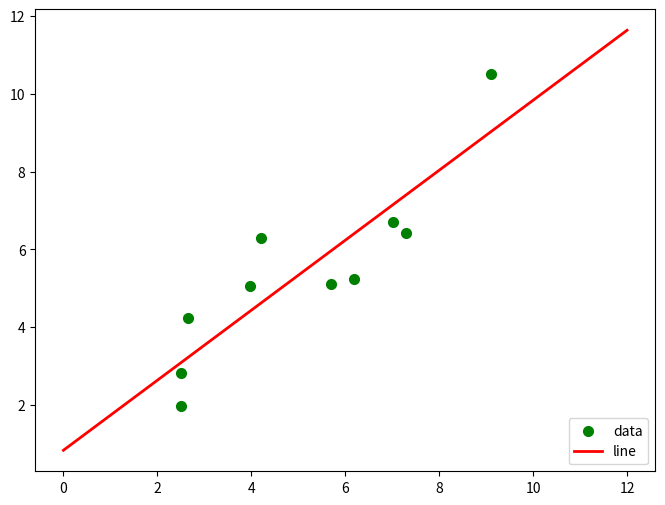

Here is the Python script that generated this plot:
##最小二乘法
import numpy as np  # 科学计算库
import scipy as sp  # 在numpy基础上实现的部分算法库
import matplotlib.pyplot as plt  # 绘图库
from scipy.optimize import leastsq  ##引入最小二乘法算法

'''
     设置样本数据，真实数据需要在这里处理
'''
##样本数据(Xi,Yi)，需要转换成数组(列表)形式
Xi = np.array([6.19, 2.51, 7.29, 7.01, 5.7, 2.66, 3.98, 2.5, 9.1, 4.2])
Yi = np.array([5.25, 2.83, 6.41, 6.71, 5.1, 4.23, 5.05, 1.98, 10.5, 6.3])

'''
    设定拟合函数和偏差函数
    函数的形状确定过程：
    1.先画样本图像
    2.根据样本图像大致形状确定函数形式(直线、抛物线、正弦余弦等)
'''


##需要拟合的函数func :指定函数的形状
def func(p, x):
    k, b = p
    return k * x + b


##偏差函数：x,y都是列表:这里的x,y更上面的Xi,Yi中是一一对应的
def error(p, x, y):
    return func(p, x) - y


'''
    主要部分：附带部分说明
    1.leastsq函数的返回值tuple，第一个元素是求解结果，第二个是求解的代价值(个人理解)
    2.官网的原话（第二个值）：Value of the cost function at the solution
    3.实例：Para=>(array([ 0.61349535,  1.79409255]), 3)
    4.返回值元组中第一个值的数量跟需要求解的参数的数量一致
'''

# k,b的初始值，可以任意设定,经过几次试验，发现p0的值会影响cost的值：Para[1]
p0 = [1, 20]

# 把error函数中除了p0以外的参数打包到args中(使用要求)
Para = leastsq(error, p0, args=(Xi, Yi))

# 读取结果
k, b = Para[0]
print("k=", k, "b=", b)
print("cost：" + str(Para[1]))
print("求解的拟合直线为:")
print("y=" + str(round(k, 2)) + "x+" + str(round(b, 2)))

'''
   绘图，看拟合效果.
   matplotlib默认不支持中文，label设置中文的话需要另行设置
   如果报错，改成英文就可以
'''

# 画样本点
plt.figure(figsize=(8, 6))  ##指定图像比例： 8：6
plt.scatter(Xi, Yi, color="green", label="data", linewidth=2)

# 画拟合直线
x = np.linspace(0, 12, 100)  ##在0-15直接画100个连续点
y = k * x + b  ##函数式
plt.plot(x, y, color="red", label="line", linewidth=2)
plt.legend(loc='lower right')  # 绘制图例
plt.show()
